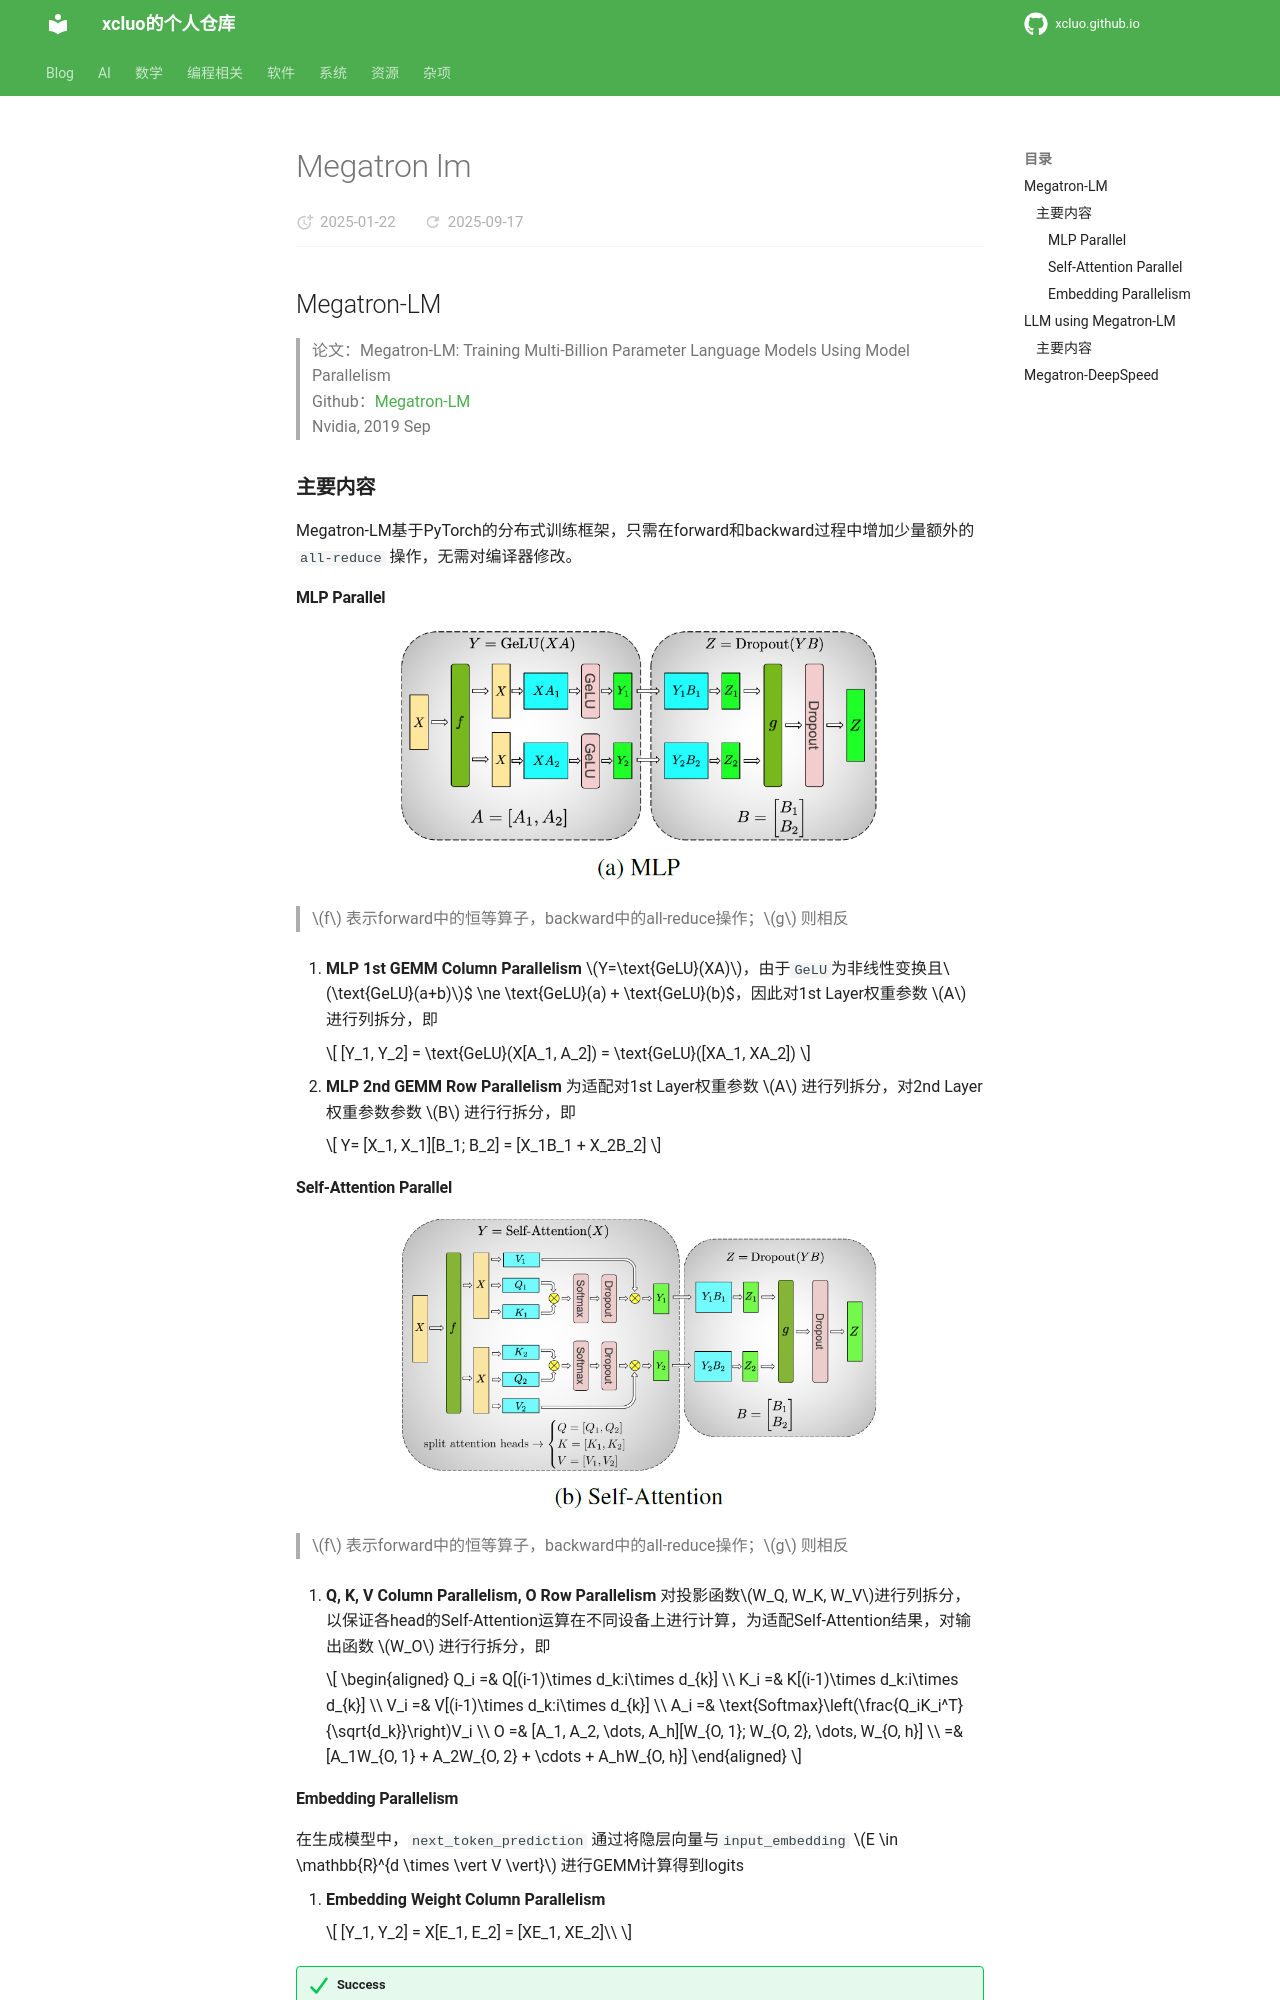

repository: xcluo/xcluo.github.io · page: AI/AI_Platform/Nvidia/megatron-lm.html · generator: mkdocs

## Megatron-LM
> 论文：Megatron-LM: Training Multi-Billion Parameter Language Models Using
Model Parallelism  
> Github：[Megatron-LM](https://github.com/NVIDIA/Megatron-LM)  
> Nvidia, 2019 Sep

### 主要内容
Megatron-LM基于PyTorch的分布式训练框架，只需在forward和backward过程中增加少量额外的`all-reduce` 操作，无需对编译器修改。

#### MLP Parallel
<div class="one-image-container">
    <img src="image/megatron-lm_mlp_parallelism.png" style="width: 70%;">
    <!-- <p>LoRA在Attention各部分权重上的消融实验效果</p> -->
</div>

> $f$ 表示forward中的恒等算子，backward中的all-reduce操作；$g$ 则相反


1. **MLP 1st GEMM Column Parallelism** $Y=\text{GeLU}(XA)$，由于`GeLU`为非线性变换且$\text{GeLU}(a+b)$$ \ne \text{GeLU}(a) + \text{GeLU}(b)$，因此对1st Layer权重参数 $A$ 进行列拆分，即
 
    $$
        [Y_1, Y_2] = \text{GeLU}(X[A_1, A_2]) = \text{GeLU}([XA_1, XA_2])
    $$

2. **MLP 2nd GEMM Row Parallelism** 为适配对1st Layer权重参数 $A$ 进行列拆分，对2nd Layer权重参数参数 $B$ 进行行拆分，即

    $$
        Y=  [X_1, X_1][B_1; B_2] = [X_1B_1 + X_2B_2]
    $$

#### Self-Attention Parallel
<div class="one-image-container">
    <img src="image/megatron-lm_self-attention_parallelism.png" style="width: 70%;">
    <!-- <p>LoRA在Attention各部分权重上的消融实验效果</p> -->
</div>

> $f$ 表示forward中的恒等算子，backward中的all-reduce操作；$g$ 则相反

1. **Q, K, V  Column Parallelism, O  Row Parallelism** 对投影函数$W_Q, W_K, W_V$进行列拆分，以保证各head的Self-Attention运算在不同设备上进行计算，为适配Self-Attention结果，对输出函数 $W_O$ 进行行拆分，即

    $$
    \begin{aligned}
        Q_i =& Q[(i-1)\times d_k:i\times d_{k}] \\
        K_i =& K[(i-1)\times d_k:i\times d_{k}] \\
        V_i =& V[(i-1)\times d_k:i\times d_{k}] \\
        A_i =& \text{Softmax}\left(\frac{Q_iK_i^T}{\sqrt{d_k}}\right)V_i \\
        O =& [A_1, A_2, \dots, A_h][W_{O, 1}; W_{O, 2}, \dots, W_{O, h}] \\
        =& [A_1W_{O, 1} + A_2W_{O, 2} + \cdots + A_hW_{O, h}]
    \end{aligned}
    $$
